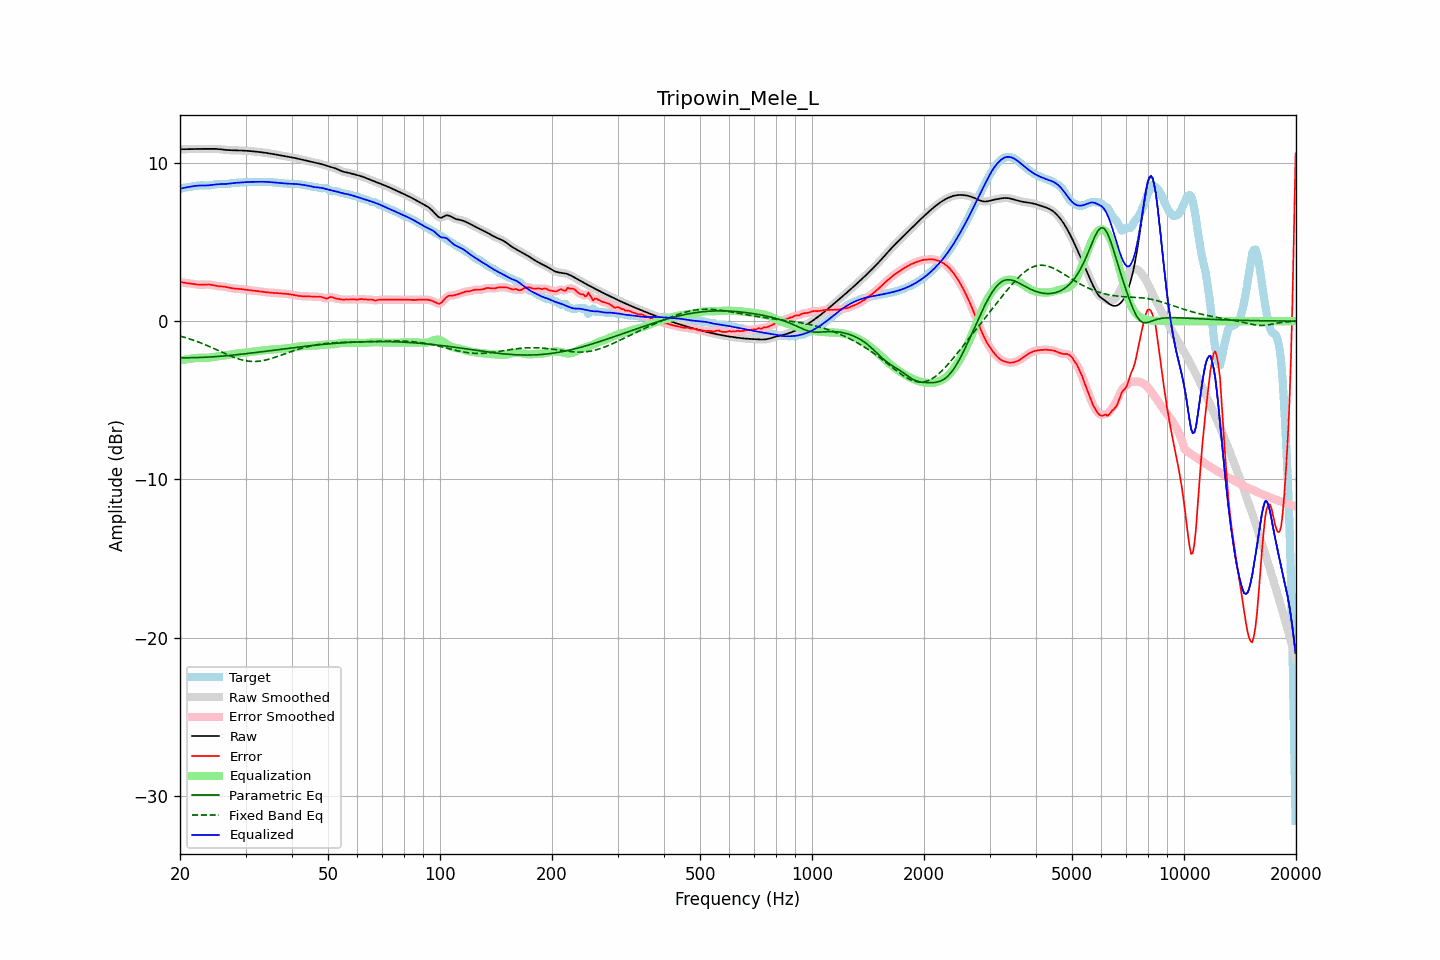

The file beside this chart, header and first rows:
frequency, raw, error, smoothed, error_smoothed, equalization, parametric_eq, fixed_band_eq, equalized_raw, equalized_smoothed, target
20.00, 10.86, 2.50, 10.86, 2.49, -2.49, -2.31, -0.94, 8.37, 8.38, 8.37
20.20, 10.87, 2.47, 10.86, 2.47, -2.47, -2.32, -0.97, 8.40, 8.40, 8.40
20.40, 10.87, 2.44, 10.87, 2.44, -2.45, -2.32, -1.00, 8.42, 8.42, 8.42
20.61, 10.87, 2.42, 10.87, 2.42, -2.43, -2.32, -1.03, 8.44, 8.44, 8.45
20.81, 10.87, 2.41, 10.87, 2.41, -2.41, -2.32, -1.06, 8.46, 8.46, 8.46
21.02, 10.87, 2.40, 10.87, 2.40, -2.40, -2.31, -1.09, 8.47, 8.47, 8.47
21.23, 10.87, 2.39, 10.87, 2.39, -2.38, -2.31, -1.12, 8.49, 8.49, 8.49
21.44, 10.88, 2.37, 10.88, 2.37, -2.37, -2.31, -1.16, 8.51, 8.51, 8.50
21.66, 10.88, 2.36, 10.88, 2.36, -2.35, -2.31, -1.19, 8.53, 8.53, 8.52
21.87, 10.88, 2.34, 10.88, 2.34, -2.34, -2.31, -1.23, 8.54, 8.54, 8.54
22.09, 10.88, 2.33, 10.88, 2.33, -2.33, -2.30, -1.27, 8.55, 8.55, 8.56
22.31, 10.89, 2.31, 10.89, 2.31, -2.32, -2.30, -1.30, 8.56, 8.56, 8.57
22.54, 10.89, 2.31, 10.89, 2.31, -2.32, -2.30, -1.34, 8.57, 8.57, 8.58
22.76, 10.89, 2.30, 10.89, 2.30, -2.31, -2.29, -1.38, 8.58, 8.57, 8.59
22.99, 10.89, 2.31, 10.89, 2.31, -2.31, -2.29, -1.42, 8.58, 8.58, 8.58
23.22, 10.89, 2.32, 10.89, 2.31, -2.31, -2.29, -1.46, 8.58, 8.58, 8.58
23.45, 10.89, 2.32, 10.89, 2.32, -2.31, -2.28, -1.50, 8.58, 8.58, 8.57
23.69, 10.89, 2.32, 10.89, 2.32, -2.31, -2.28, -1.55, 8.58, 8.58, 8.57
23.92, 10.89, 2.32, 10.89, 2.32, -2.31, -2.27, -1.59, 8.59, 8.59, 8.58
24.16, 10.90, 2.31, 10.90, 2.31, -2.30, -2.26, -1.64, 8.60, 8.60, 8.59
24.40, 10.90, 2.29, 10.90, 2.29, -2.28, -2.26, -1.68, 8.61, 8.61, 8.61
24.65, 10.89, 2.26, 10.89, 2.26, -2.27, -2.25, -1.73, 8.63, 8.63, 8.63
24.89, 10.89, 2.24, 10.89, 2.24, -2.25, -2.24, -1.77, 8.64, 8.64, 8.65
25.14, 10.88, 2.22, 10.88, 2.22, -2.23, -2.24, -1.82, 8.65, 8.65, 8.66
25.39, 10.88, 2.21, 10.88, 2.21, -2.22, -2.23, -1.87, 8.66, 8.66, 8.67
25.65, 10.86, 2.20, 10.86, 2.20, -2.20, -2.22, -1.91, 8.66, 8.66, 8.67
25.91, 10.85, 2.19, 10.85, 2.19, -2.19, -2.21, -1.96, 8.66, 8.66, 8.66
26.16, 10.84, 2.18, 10.84, 2.18, -2.17, -2.20, -2.01, 8.67, 8.67, 8.66
26.43, 10.83, 2.17, 10.83, 2.17, -2.16, -2.20, -2.05, 8.67, 8.67, 8.66
26.69, 10.82, 2.15, 10.82, 2.15, -2.14, -2.19, -2.10, 8.68, 8.68, 8.67
26.96, 10.81, 2.13, 10.81, 2.13, -2.13, -2.18, -2.14, 8.69, 8.69, 8.68
27.23, 10.81, 2.10, 10.81, 2.10, -2.11, -2.17, -2.18, 8.70, 8.70, 8.70
27.50, 10.80, 2.08, 10.80, 2.08, -2.09, -2.16, -2.23, 8.71, 8.71, 8.72
27.77, 10.80, 2.07, 10.80, 2.07, -2.08, -2.15, -2.27, 8.72, 8.72, 8.73
28.05, 10.80, 2.06, 10.80, 2.06, -2.06, -2.14, -2.31, 8.74, 8.74, 8.74
28.33, 10.80, 2.05, 10.80, 2.05, -2.05, -2.13, -2.34, 8.75, 8.75, 8.75
28.62, 10.80, 2.05, 10.79, 2.04, -2.04, -2.12, -2.38, 8.75, 8.75, 8.75
28.90, 10.79, 2.04, 10.79, 2.04, -2.03, -2.10, -2.41, 8.76, 8.76, 8.75
29.19, 10.79, 2.03, 10.79, 2.03, -2.02, -2.09, -2.44, 8.77, 8.77, 8.76
29.48, 10.78, 2.01, 10.78, 2.01, -2.01, -2.08, -2.46, 8.77, 8.77, 8.77
29.78, 10.78, 2.00, 10.78, 2.00, -2.00, -2.07, -2.49, 8.78, 8.78, 8.78
30.08, 10.77, 1.98, 10.77, 1.98, -1.98, -2.06, -2.51, 8.79, 8.79, 8.79
30.38, 10.76, 1.97, 10.76, 1.97, -1.97, -2.05, -2.52, 8.79, 8.79, 8.80
30.68, 10.76, 1.95, 10.76, 1.95, -1.96, -2.03, -2.54, 8.80, 8.80, 8.80
30.99, 10.75, 1.94, 10.75, 1.94, -1.95, -2.02, -2.55, 8.80, 8.80, 8.80
31.30, 10.74, 1.93, 10.74, 1.93, -1.93, -2.01, -2.55, 8.80, 8.80, 8.80
31.61, 10.73, 1.92, 10.73, 1.92, -1.92, -2.00, -2.55, 8.81, 8.81, 8.80
31.93, 10.72, 1.91, 10.72, 1.91, -1.91, -1.99, -2.55, 8.81, 8.81, 8.80
32.24, 10.71, 1.90, 10.71, 1.90, -1.90, -1.97, -2.54, 8.81, 8.81, 8.81
32.57, 10.70, 1.89, 10.70, 1.89, -1.89, -1.96, -2.53, 8.81, 8.81, 8.81
32.89, 10.69, 1.87, 10.69, 1.87, -1.87, -1.95, -2.52, 8.81, 8.81, 8.81
33.22, 10.67, 1.86, 10.67, 1.86, -1.86, -1.93, -2.51, 8.81, 8.81, 8.81
33.55, 10.66, 1.85, 10.66, 1.85, -1.85, -1.92, -2.49, 8.81, 8.81, 8.81
33.89, 10.64, 1.83, 10.64, 1.83, -1.83, -1.91, -2.47, 8.81, 8.81, 8.81
34.23, 10.63, 1.82, 10.63, 1.82, -1.82, -1.89, -2.44, 8.80, 8.80, 8.80
34.57, 10.61, 1.81, 10.61, 1.81, -1.81, -1.88, -2.42, 8.80, 8.80, 8.80
34.92, 10.60, 1.80, 10.60, 1.80, -1.81, -1.87, -2.39, 8.79, 8.79, 8.79
35.27, 10.58, 1.79, 10.58, 1.80, -1.80, -1.86, -2.36, 8.78, 8.78, 8.78
35.62, 10.56, 1.79, 10.56, 1.79, -1.79, -1.84, -2.32, 8.77, 8.77, 8.77
35.97, 10.54, 1.78, 10.55, 1.78, -1.78, -1.83, -2.29, 8.76, 8.76, 8.76
... 635 more rows
